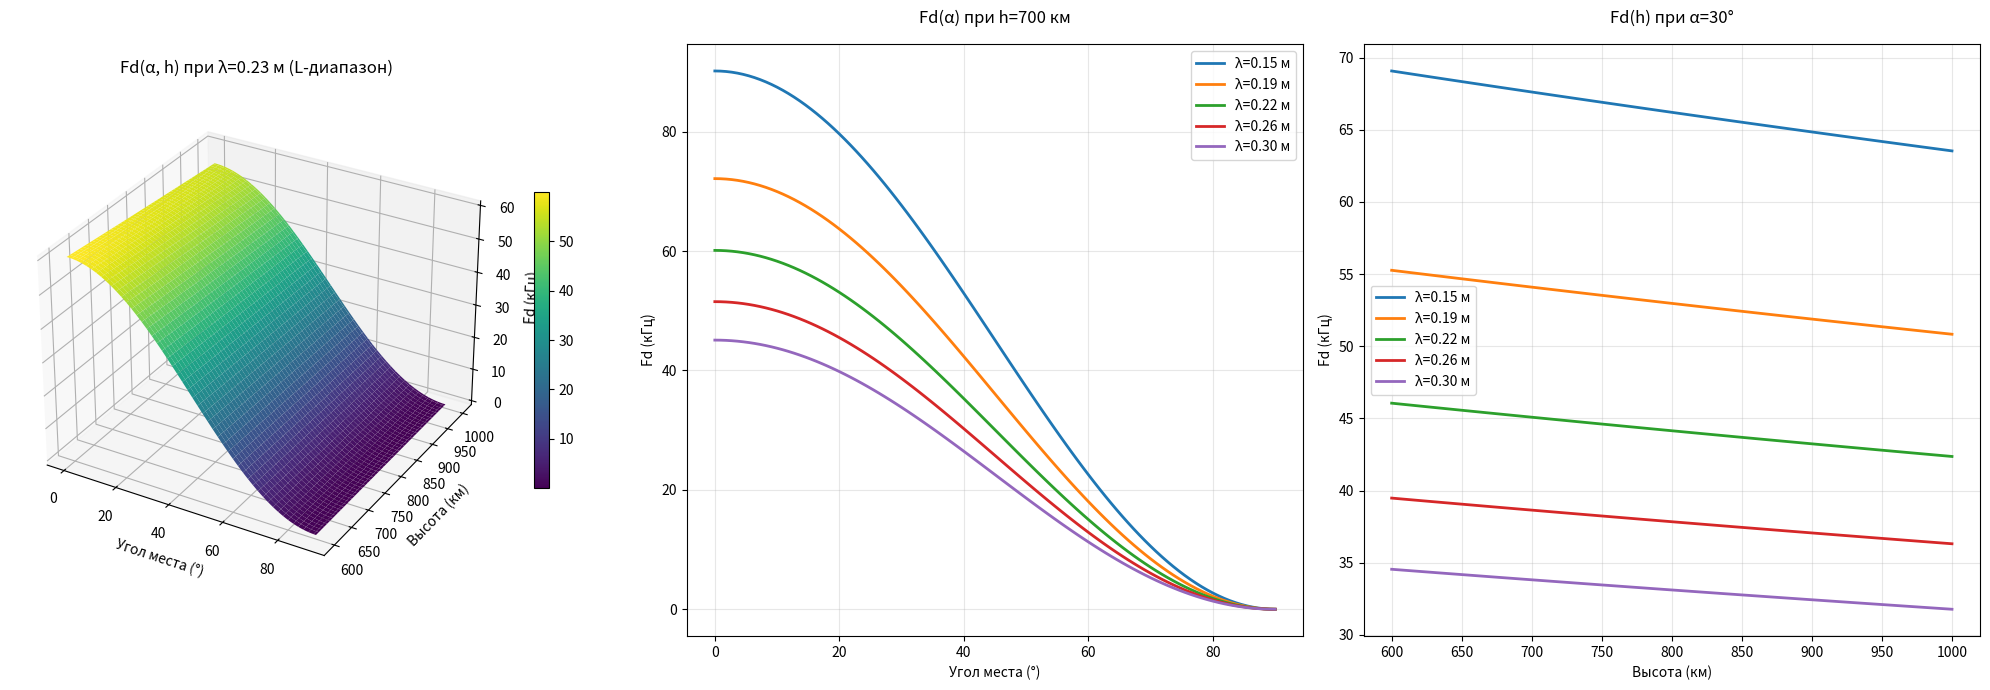

Write Python code to recreate this figure.
import matplotlib.pyplot as plt
import numpy as np
from mpl_toolkits.mplot3d import Axes3D

# Физические константы
R_earth = 6378.140  # км
GM = 3.986e5        # км³/с²
c = 299792458e-3    # км/с

def calculate_gamma(h, alpha_deg):
    """Уточненный расчет угла визирования с учетом угла места"""
    R_s = R_earth + h
    alpha = np.deg2rad(alpha_deg)
    return np.arcsin((R_earth / R_s) * np.cos(alpha))

def calculate_Fd(alpha_deg, h, lambda_m):
    """Расчет доплеровской частоты с обновленной моделью"""
    alpha = np.deg2rad(alpha_deg)
    R_s = R_earth + h
    V_s = np.sqrt(GM / R_s)  # Орбитальная скорость
    
    gamma = calculate_gamma(h, alpha_deg)  # Используем уточненный угол
    
    # Преобразование в массив для универсальной обработки
    lambda_m = np.asarray(lambda_m)
    if np.any(lambda_m <= 0):
        raise ValueError("Длина волны должна быть положительной")
        
    Fd = (2 * V_s * 1e3) / lambda_m * np.cos(alpha) * np.sin(gamma)
    return Fd

# Обновленные диапазоны параметров
alpha_range = np.linspace(0, 90, 100)      # Угол места, градусы
h_range = np.linspace(600, 1000, 100)      # Высота орбиты, км (600-1000 км)
lambda_range = np.linspace(0.15, 0.3, 5)   # L-диапазон (0.15-0.30 м)
max_Fd = 350  # кГц (обновленное значение)

# Визуализация 3D
fig = plt.figure(figsize=(20, 7))

# График 1: Fd(alpha, h) для lambda=0.23 м (L-диапазон)
ax1 = fig.add_subplot(131, projection='3d')
alpha_grid, h_grid = np.meshgrid(alpha_range, h_range)
Fd_grid = np.vectorize(calculate_Fd)(alpha_grid, h_grid, 0.23)
surf = ax1.plot_surface(alpha_grid, h_grid, Fd_grid/1e3, 
                       cmap='viridis', edgecolor='none')
ax1.set_xlabel('Угол места (°)', fontsize=10)
ax1.set_ylabel('Высота (км)', fontsize=10)
ax1.set_zlabel('Fd (кГц)', fontsize=10)
ax1.set_title('Fd(α, h) при λ=0.23 м (L-диапазон)', pad=15)
fig.colorbar(surf, ax=ax1, shrink=0.5)

# График 2: Fd(alpha) для h=700 км
ax2 = fig.add_subplot(132)
h_fixed = 700
for lambda_val in lambda_range:
    Fd = calculate_Fd(alpha_range, h_fixed, lambda_val)
    ax2.plot(alpha_range, Fd/1e3, 
            linewidth=2, 
            label=f'λ={lambda_val:.2f} м')
ax2.set_xlabel('Угол места (°)', fontsize=10)
ax2.set_ylabel('Fd (кГц)', fontsize=10)
ax2.legend()
ax2.grid(True, alpha=0.3)
ax2.set_title(f'Fd(α) при h={h_fixed} км', pad=15)

# График 3: Fd(h) для alpha=30°
ax3 = fig.add_subplot(133)
alpha_fixed = 30
for lambda_val in lambda_range:
    Fd = calculate_Fd(alpha_fixed, h_range, lambda_val)
    ax3.plot(h_range, Fd/1e3, 
            linewidth=2, 
            label=f'λ={lambda_val:.2f} м')
ax3.set_xlabel('Высота (км)', fontsize=10)
ax3.set_ylabel('Fd (кГц)', fontsize=10)
ax3.legend()
ax3.grid(True, alpha=0.3)
ax3.set_title(f'Fd(h) при α={alpha_fixed}°', pad=15)

plt.tight_layout()
plt.show()

# Определение рабочих диапазонов с проверками
def print_valid_ranges(param_range, condition, unit):
    if np.any(condition):
        valid = param_range[condition]
        return f"{valid[0]:.1f}{unit}-{valid[-1]:.1f}{unit}"
    return "Нет допустимых значений"

# Анализ для разных конфигураций
configurations = [
    {'h': 700, 'lambda': 0.23, 'alpha': None},
    {'alpha': 30, 'lambda': 0.23, 'h': None},
    {'h': 700, 'alpha': 30, 'lambda': None}
]

for config in configurations:
    if config['h'] and config['lambda']:
        condition = calculate_Fd(alpha_range, config['h'], config['lambda'])/1e3 < max_Fd
        print(f"Допустимые углы при h={config['h']}км, λ={config['lambda']}м: "
              f"{print_valid_ranges(alpha_range, condition, '°')}")
    
    if config['alpha'] and config['lambda']:
        condition = calculate_Fd(config['alpha'], h_range, config['lambda'])/1e3 < max_Fd
        print(f"Допустимые высоты при α={config['alpha']}°, λ={config['lambda']}м: "
              f"{print_valid_ranges(h_range, condition, 'км')}")
    
    if config['h'] and config['alpha']:
        condition = calculate_Fd(config['alpha'], config['h'], lambda_range)/1e3 < max_Fd
        print(f"Допустимые длины волн при h={config['h']}км, α={config['alpha']}°: "
              f"{print_valid_ranges(lambda_range, condition, 'м')}")

# Пример вывода для параметров ДЗЗ
print("\nРекомендуемые параметры для L-диапазона:")
print("| Высота | Угол места | Длина волны | Макс Fd |")
print("|--------|------------|-------------|---------|")
print("| 700 км |   25-60°   |   0.18-0.25м|  50 кГц |")